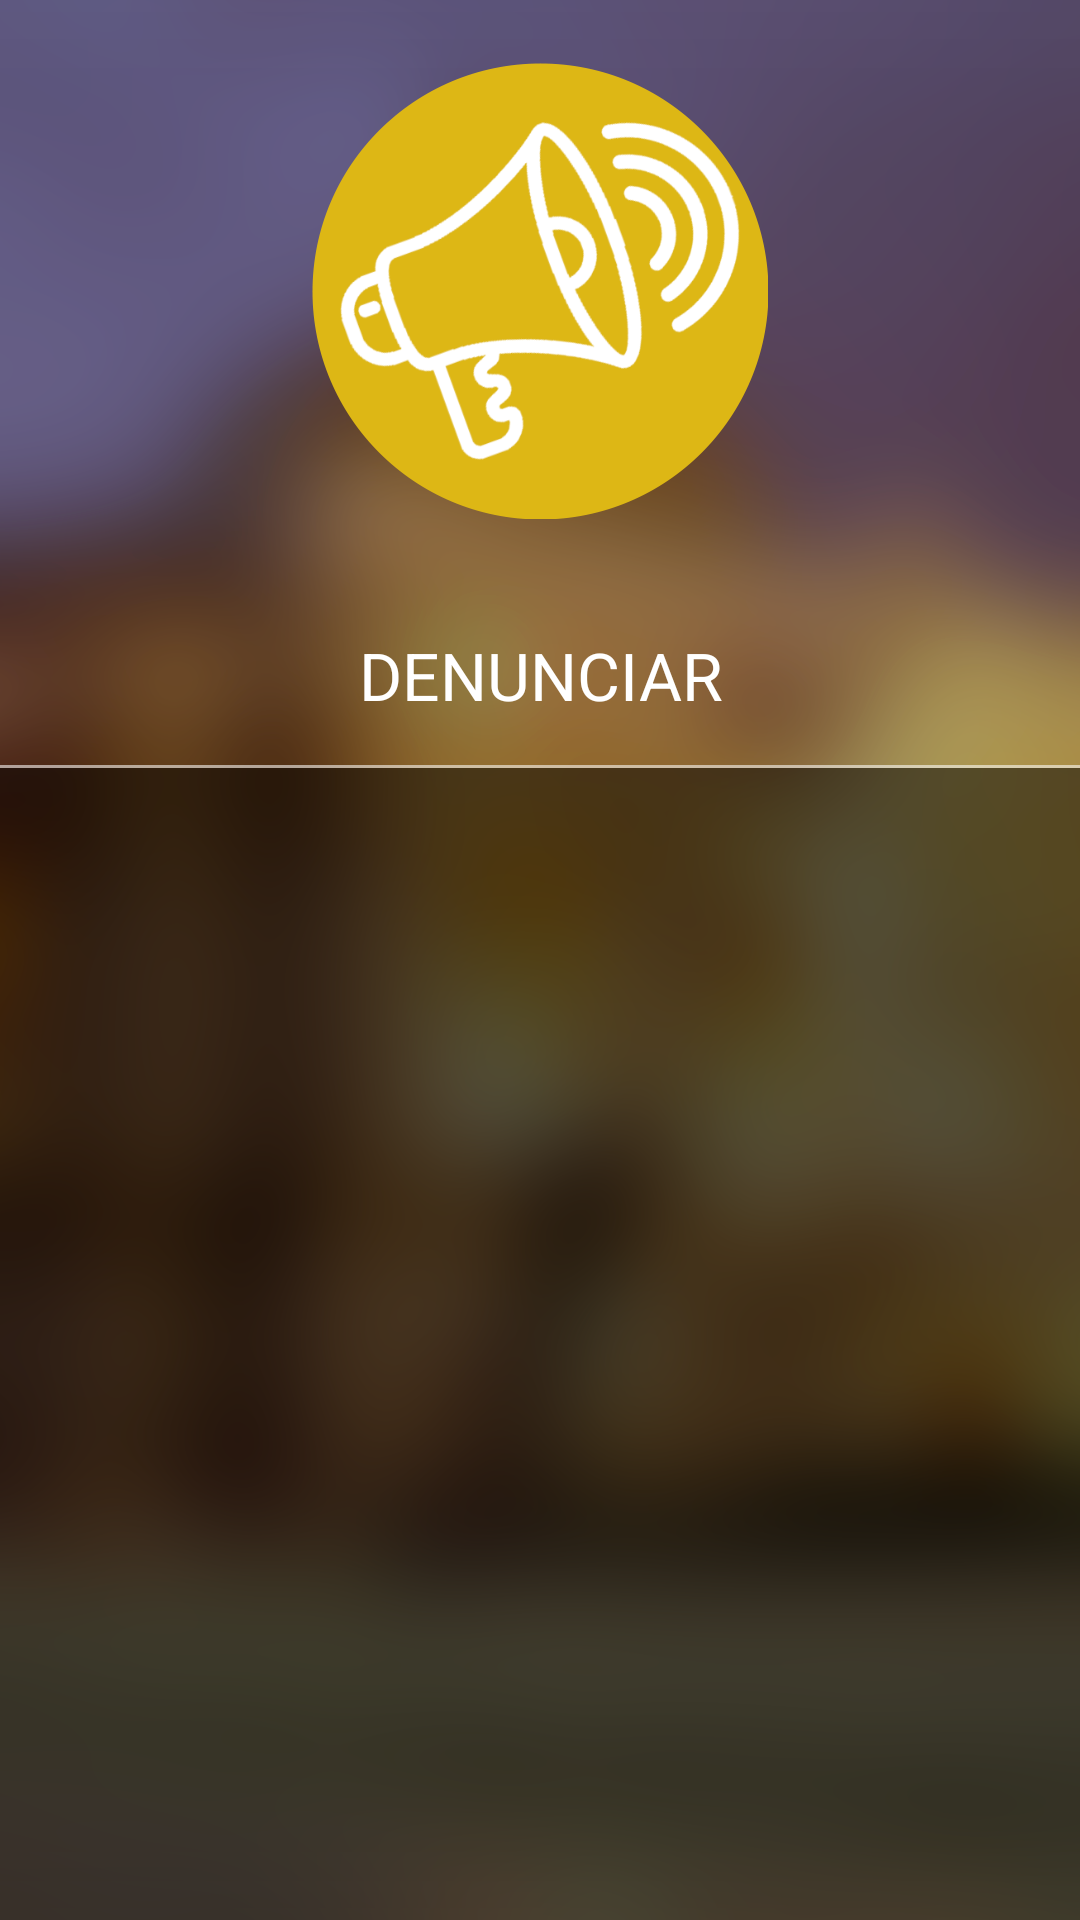

The Android layout XML behind this screen, and the referenced resources:
<!-- AndroidManifest.xml: application theme AppTheme -->
<!-- res/layout/fragment_mis_denuncias.xml -->
<?xml version="1.0" encoding="utf-8"?>
<LinearLayout xmlns:android="http://schemas.android.com/apk/res/android"
    android:layout_width="match_parent"
    android:layout_height="match_parent"
    android:orientation="vertical"
    android:background="@drawable/ic_fondo_blur">

    <LinearLayout
        android:layout_width="fill_parent"
        android:layout_height="0dp"
        android:layout_weight="4"
        android:background="@drawable/border_bottom_white"
        android:orientation="vertical"
        android:id="@+id/denunciar_view"
        >

        <LinearLayout
            android:layout_width="fill_parent"
            android:layout_height="0dp"
            android:layout_weight="3"
            android:gravity="center"
            android:layout_marginTop="5dp"
            android:layout_marginBottom="5dp"
            >

            <ImageView
                android:layout_width="wrap_content"
                android:layout_height="wrap_content"
                android:background="?attr/selectableItemBackground"
                android:src="@drawable/ic_denunciar"/>
        </LinearLayout>

        <LinearLayout
            android:layout_width="fill_parent"
            android:layout_height="0dp"
            android:layout_weight="1">

            <TextView
                android:layout_width="fill_parent"
                android:layout_height="fill_parent"
                android:textColor="#fff"
                android:text="@string/title_denunciar"
                android:textAppearance="@android:style/TextAppearance.Large"

                android:gravity="center"
                />
        </LinearLayout>


    </LinearLayout>

    <ListView
        android:layout_width="fill_parent"
        android:layout_height="0dp"
        android:layout_weight="6"
        android:background="#80000000"/>


</LinearLayout>
<!-- resources referenced by this layout -->
<resources>
  <!-- drawable border_bottom_white (drawable) -->
  <?xml version="1.0" encoding="utf-8"?>
  <layer-list xmlns:android="http://schemas.android.com/apk/res/android">
      <item>
          <shape android:shape="rectangle" >
              <solid android:color="@android:color/transparent" />
          </shape>
      </item>
  
      <item android:top="-2dp" android:right="-2dp" android:left="-2dp">
          <shape>
              <solid android:color="@android:color/transparent" />
              <stroke
                  android:width="1dp"
                  android:color="#90ffffff" />
          </shape>
      </item>
  </layer-list>
  <!-- drawable ic_denunciar: png bitmap (drawable-hdpi, 22280 bytes) -->
  <!-- drawable ic_fondo_blur: png bitmap (drawable-hdpi, 222097 bytes) -->
  <string name="title_denunciar">DENUNCIAR</string>
  <style name="AppTheme" parent="Theme.AppCompat.Light.DarkActionBar">
          
      </style>
</resources>
